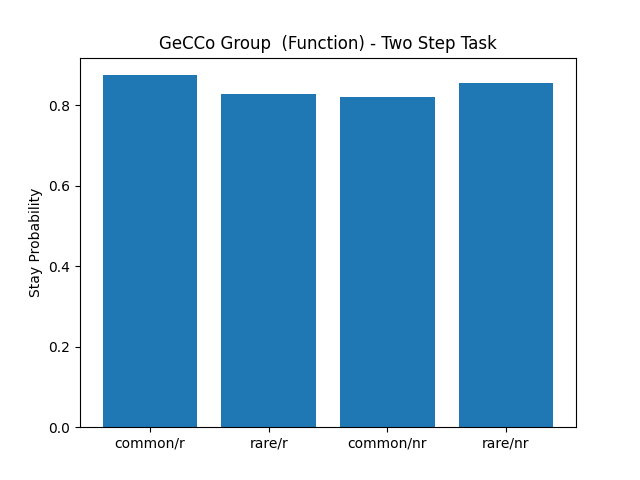

Source data for this figure (header and first rows):
, prob_stay_common_rewarded, prob_stay_rare_rewarded, prob_stay_common_not_rewarded, prob_stay_rare_not_rewarded
0, 0.8592, 0.8571, 0.9474, 0.8621
1, 0.5882, 0.5152, 0.6471, 0.6552
2, 0.8026, 0.9167, 0.7167, 0.8158
3, 0.8481, 0.6923, 0.6866, 0.8519
4, 0.962, 1.0, 0.9844, 1.0
5, 0.9359, 0.8519, 0.8197, 0.9394
6, 0.8784, 0.8519, 0.7714, 0.7143
7, 0.9333, 0.9118, 0.8596, 0.9062
8, 0.9853, 0.9259, 0.9861, 1.0
9, 0.8625, 0.8696, 0.8529, 0.9286
10, 0.7463, 0.8235, 0.6818, 0.8065
11, 1.0, 1.0, 1.0, 1.0
12, 0.9878, 0.9444, 0.9231, 0.931
13, 0.8657, 0.7838, 0.7794, 0.8148
14, 0.9024, 0.9118, 0.8833, 0.913
15, 0.9886, 0.9677, 0.9667, 1.0
16, 0.6364, 0.6786, 0.7288, 0.8
17, 0.954, 0.8065, 0.8036, 0.96
18, 0.9259, 0.8485, 0.8654, 0.871
19, 0.7808, 0.8824, 0.8769, 0.7778
20, 0.9697, 0.7143, 0.8462, 0.8529
21, 0.7895, 0.7241, 0.7115, 0.8261
22, 0.9114, 0.9062, 0.8364, 0.6667
23, 0.7879, 0.5625, 0.5692, 0.6364
24, 0.9444, 0.8485, 0.8305, 0.8857
25, 0.95, 0.8077, 0.8356, 0.95
26, 0.9452, 0.6897, 0.875, 0.7742
27, 0.9494, 0.9643, 0.9275, 1.0
28, 0.9206, 0.8857, 0.8788, 0.8857
29, 0.6, 0.6774, 0.5484, 0.6842
30, 0.9125, 0.8261, 0.7812, 0.8125
